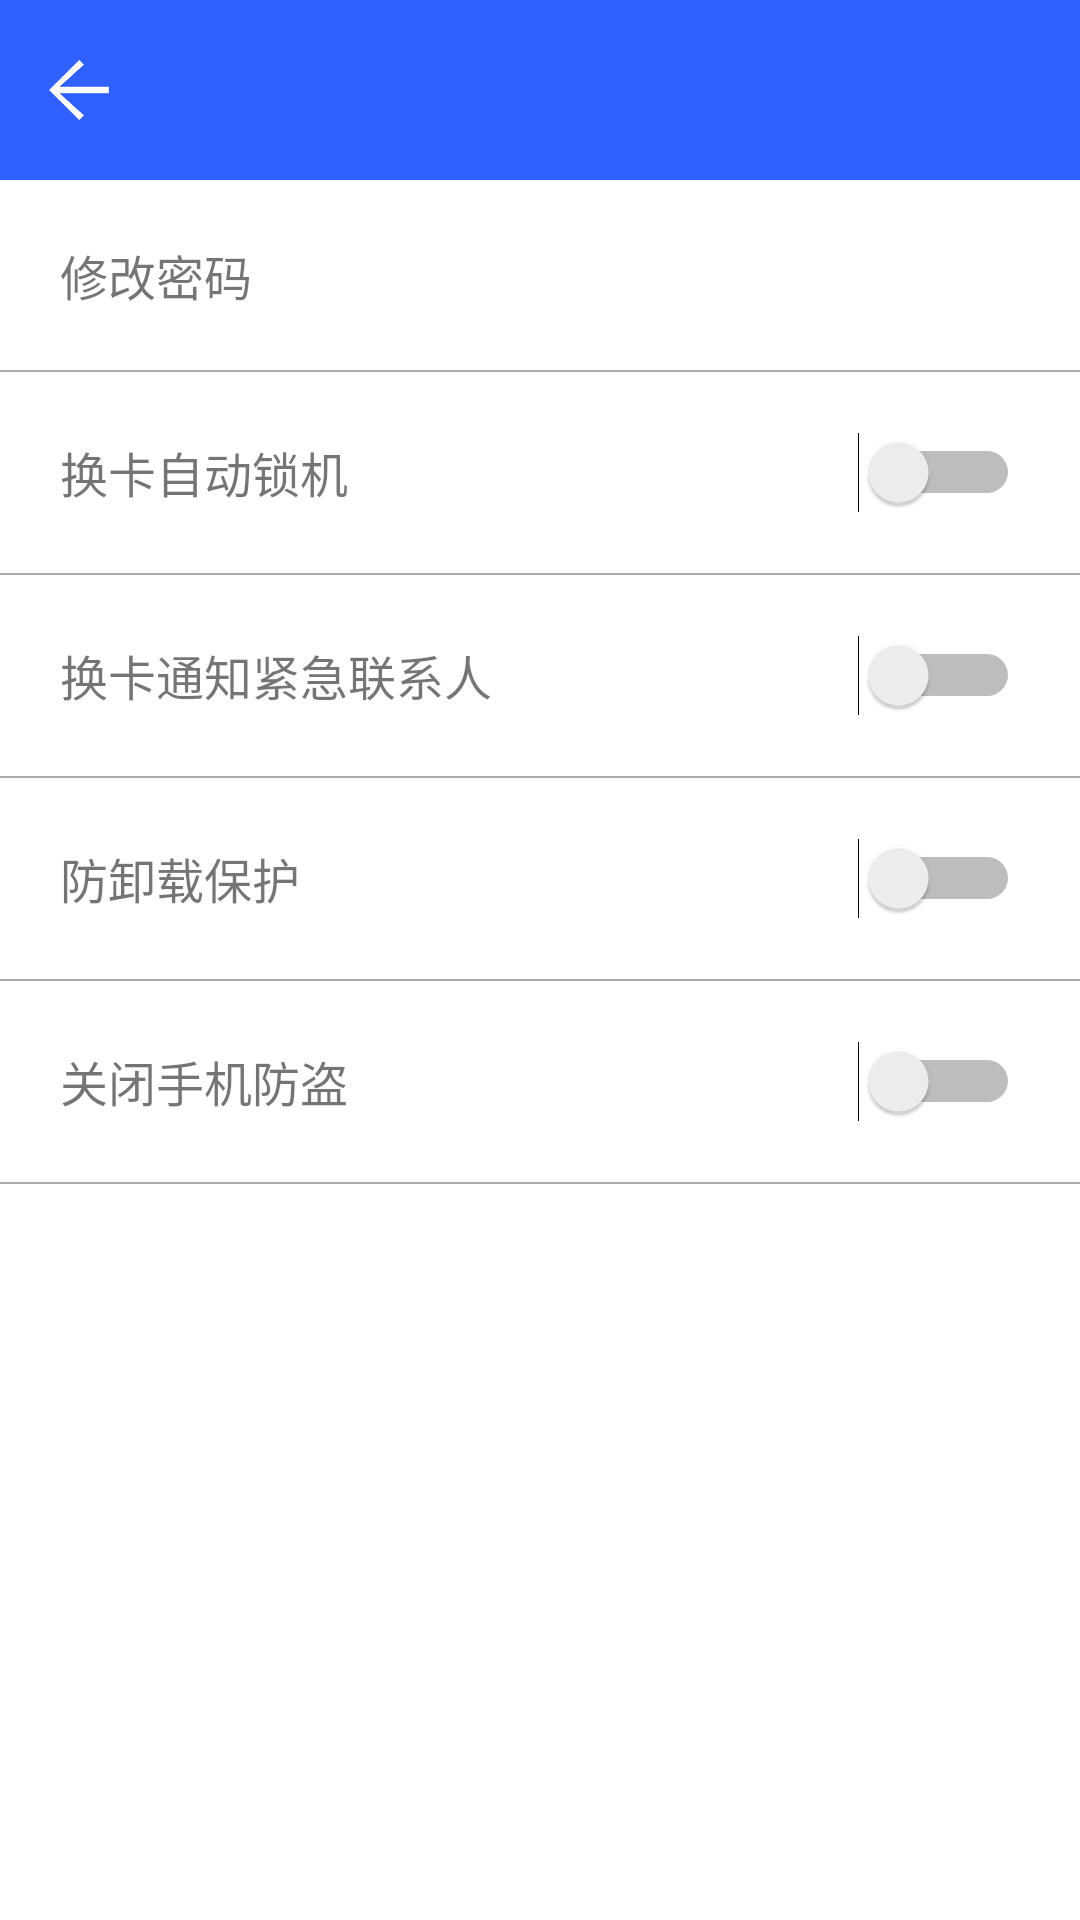

Write the Android layout XML for this screen, with the resource values it uses.
<!-- AndroidManifest.xml: application theme AppBaseTheme -->
<!-- res/layout/activity_burglar_setting.xml -->
<?xml version="1.0" encoding="utf-8"?>
<LinearLayout xmlns:android="http://schemas.android.com/apk/res/android"
    android:layout_width="match_parent"
    android:layout_height="match_parent"
    android:orientation="vertical">
    
  <include layout="@layout/public_toolbar"/>

    <RelativeLayout
        android:layout_width="match_parent"
        android:layout_height="wrap_content"
        android:orientation="horizontal"
        android:padding="20dp">

        <TextView
            android:layout_width="wrap_content"
            android:layout_height="wrap_content"
            android:layout_centerVertical="true"
            android:text="@string/activity_burglar_revise"
            android:textSize="@dimen/activity_burglar_item_text" />
    </RelativeLayout>

    <View
        android:layout_width="match_parent"
        android:layout_height="0.5dp"
        android:background="#aea9a9" />

    <RelativeLayout
        android:layout_width="match_parent"
        android:layout_height="wrap_content"
        android:orientation="horizontal"
        android:padding="20dp">

        <TextView
            android:layout_width="wrap_content"
            android:layout_height="wrap_content"
            android:layout_centerVertical="true"
            android:text="@string/activity_burglar_lock"
            android:textSize="@dimen/activity_burglar_item_text" />

        <Switch
            android:id="@+id/burglar_switch1"
            android:layout_width="wrap_content"
            android:layout_height="wrap_content"
            android:layout_alignParentEnd="true"
            android:layout_alignParentRight="true"
            android:layout_centerVertical="true" />
    </RelativeLayout>

    <View
        android:layout_width="match_parent"
        android:layout_height="0.5dp"
        android:background="#aea9a9" />

    <RelativeLayout
        android:layout_width="match_parent"
        android:layout_height="wrap_content"
        android:orientation="horizontal"
        android:padding="20dp">

        <TextView
            android:layout_width="wrap_content"
            android:layout_height="wrap_content"
            android:layout_centerVertical="true"
            android:text="@string/activity_burglar_contact"
            android:textSize="@dimen/activity_burglar_item_text" />

        <Switch
            android:id="@+id/burglar_switch2"
            android:layout_width="wrap_content"
            android:layout_height="wrap_content"
            android:layout_alignParentEnd="true"
            android:layout_alignParentRight="true"
            android:layout_centerVertical="true" />
    </RelativeLayout>

    <View
        android:layout_width="match_parent"
        android:layout_height="0.5dp"
        android:background="#aea9a9" />


    <RelativeLayout
        android:layout_width="match_parent"
        android:layout_height="wrap_content"
        android:orientation="horizontal"
        android:padding="20dp">

        <TextView
            android:layout_width="wrap_content"
            android:layout_height="wrap_content"
            android:layout_centerVertical="true"
            android:text="@string/activity_burglar_defend"
            android:textSize="@dimen/activity_burglar_item_text" />

        <Switch
            android:id="@+id/burglar_switch3"
            android:layout_width="wrap_content"
            android:layout_height="wrap_content"
            android:layout_alignParentEnd="true"
            android:layout_alignParentRight="true"
            android:layout_centerVertical="true" />
    </RelativeLayout>

    <View
        android:layout_width="match_parent"
        android:layout_height="0.5dp"
        android:background="#aea9a9" />

    <RelativeLayout
        android:layout_width="match_parent"
        android:layout_height="wrap_content"
        android:orientation="horizontal"
        android:padding="20dp">

        <TextView
            android:layout_width="wrap_content"
            android:layout_height="wrap_content"
            android:layout_centerVertical="true"
            android:text="@string/activity_burglar_off"
            android:textSize="@dimen/activity_burglar_item_text" />

        <Switch
            android:id="@+id/burglar_switch4"
            android:layout_width="wrap_content"
            android:layout_height="wrap_content"
            android:layout_alignParentEnd="true"
            android:layout_alignParentRight="true"
            android:layout_centerVertical="true" />
    </RelativeLayout>

    <View
        android:layout_width="match_parent"
        android:layout_height="0.5dp"
        android:background="#aea9a9" />

</LinearLayout>
<!-- res/layout/public_toolbar.xml (included above) -->
<?xml version="1.0" encoding="utf-8"?>
<LinearLayout xmlns:android="http://schemas.android.com/apk/res/android"
    android:layout_width="match_parent"
    android:layout_height="wrap_content"
    android:orientation="vertical">
    
    <android.support.v7.widget.Toolbar
        android:id="@+id/toolbar"
        android:layout_width="match_parent"
        android:layout_height="@dimen/public_toolbar_h"
        android:background="@color/background_color">

        <RelativeLayout
            android:layout_width="match_parent"
            android:layout_height="match_parent">

            <ImageButton
                android:id="@+id/back"
                android:layout_width="@dimen/public_btn_back_w"
                android:layout_height="@dimen/public_btn_back_h"
                android:layout_centerVertical="true"
                android:layout_marginLeft="@dimen/public_back_left"
                android:background="@android:color/transparent"
                android:padding="10dp"
                android:clickable="true"
                android:onClick="btnBack"
                android:scaleType="fitXY"
                android:src="@mipmap/public_btn_back" />
            
            <TextView
                android:id="@+id/toolbar_title_tv"
                android:layout_width="wrap_content"
                android:layout_height="wrap_content"
                android:layout_centerVertical="true"
                android:layout_toRightOf="@+id/back"
                android:textColor="#fff"
                android:textSize="@dimen/public_title_size" />
        </RelativeLayout>
    </android.support.v7.widget.Toolbar>
</LinearLayout>
<!-- resources referenced by this layout -->
<resources>
  <color name="background_color">#3061fe</color>
  <dimen name="activity_burglar_item_text">16sp</dimen>
  <dimen name="public_back_left">-10dp</dimen>
  <dimen name="public_btn_back_h">40dp</dimen>
  <dimen name="public_btn_back_w">40dp</dimen>
  <dimen name="public_title_size">20sp</dimen>
  <dimen name="public_toolbar_h">60dp</dimen>
  <!-- mipmap public_btn_back: png bitmap (mipmap-mdpi, 1227 bytes) -->
  <string name="activity_burglar_contact">换卡通知紧急联系人</string>
  <string name="activity_burglar_defend">防卸载保护</string>
  <string name="activity_burglar_lock">换卡自动锁机</string>
  <string name="activity_burglar_off">关闭手机防盗</string>
  <string name="activity_burglar_revise">修改密码</string>
  <style name="AppBaseTheme" parent="Theme.AppCompat.Light.NoActionBar">
          
          <item name="colorPrimary">#3061fe</item>
          
          <item name="colorPrimaryDark">#3061fe</item>
          
          <item name="android:windowBackground">@android:color/white</item>
          <item name="android:windowAnimationStyle">@style/AnimationActivity</item>
      </style>
  <style name="AnimationActivity" parent="@android:style/Animation.Activity" type="text/css">
          <item name="android:activityOpenEnterAnimation">@anim/push_left_in</item>
          <item name="android:activityOpenExitAnimation">@anim/push_left_out</item>
          <item name="android:activityCloseEnterAnimation">@anim/push_right_in</item>
          <item name="android:activityCloseExitAnimation">@anim/push_right_out</item>
      </style>
</resources>
